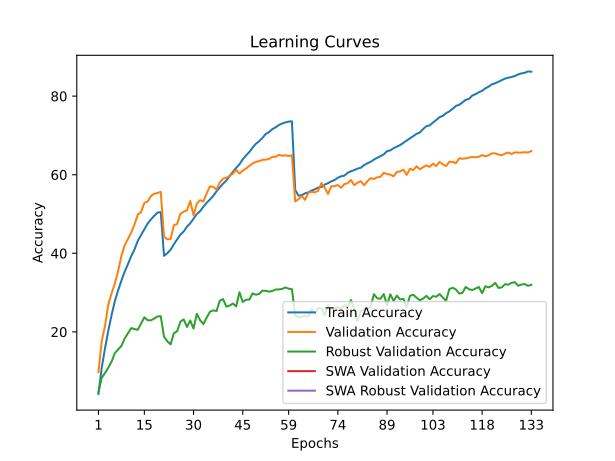

Values plotted in this chart, from the file beside it:
train_accuracy; train_loss; valid_accuracy; valid_loss; valid_accuracy_robust; valid_accuracy_swa; valid_accuracy_robust_swa
4,1940; 4,9656; 9,7600; 4,4851; 4,7103; 9,7600; 4,7103
10,8510; 4,4543; 17,6600; 4,0789; 8,3034; 17,6600; 8,3034
15,8060; 4,1601; 21,4900; 3,8891; 9,5517; 21,4900; 9,5517
20,2560; 3,9319; 26,9400; 3,7011; 10,8690; 26,9400; 10,8690
24,2470; 3,7533; 29,8100; 3,5551; 12,4276; 29,8100; 12,4276
27,8170; 3,5997; 32,3200; 3,4837; 14,6069; 32,3200; 14,6069
30,5740; 3,4804; 35,4600; 3,3278; 15,5379; 35,4600; 15,5379
33,0410; 3,3749; 39,3100; 3,1582; 16,4345; 39,3100; 16,4345
35,3310; 3,2775; 42,0600; 3,0360; 18,3172; 42,0600; 18,3172
37,2520; 3,1911; 43,7000; 2,9511; 19,6276; 43,7000; 19,6276
39,3140; 3,1139; 45,2800; 2,9298; 20,9724; 45,2800; 20,9724
40,9800; 3,0378; 47,3400; 2,8325; 20,7034; 47,3400; 20,7034
43,1720; 2,9677; 49,8700; 2,7466; 20,5448; 49,8700; 20,5448
44,6450; 2,9057; 50,4700; 2,7144; 22,1379; 50,4700; 22,1379
46,0500; 2,8471; 52,8500; 2,6418; 23,6966; 52,8500; 23,6966
47,5720; 2,7995; 53,1600; 2,6247; 22,9655; 53,1600; 22,9655
48,6100; 2,7596; 54,5600; 2,5874; 22,9448; 54,5600; 22,9448
49,5340; 2,7305; 55,1400; 2,5641; 23,4000; 55,1400; 23,4000
50,3510; 2,6982; 55,3300; 2,5501; 23,9241; 55,3300; 23,9241
50,4920; 2,6916; 55,6500; 2,5485; 24,0000; 55,6500; 24,0000
39,3480; 3,1037; 44,2300; 2,9418; 18,7793; 44,2300; 18,7793
40,0220; 3,0788; 43,5600; 2,9474; 17,6138; 43,5600; 17,6138
40,9180; 3,0391; 43,6200; 2,9943; 16,8207; 43,6200; 16,8207
42,3110; 2,9842; 47,1200; 2,8857; 19,6621; 47,1200; 19,6621
43,5280; 2,9375; 47,4900; 2,8416; 20,1655; 47,4900; 20,1655
44,7680; 2,8964; 50,0400; 2,7352; 22,6138; 50,0400; 22,6138
45,5470; 2,8569; 50,6000; 2,7109; 23,1793; 50,6000; 23,1793
46,7770; 2,8122; 50,9600; 2,6823; 21,2483; 50,9600; 21,2483
47,6430; 2,7755; 53,2900; 2,6372; 22,8897; 53,2900; 22,8897
48,7910; 2,7396; 49,6500; 2,7368; 20,8276; 49,6500; 20,8276
49,9870; 2,6967; 52,6400; 2,6458; 24,6069; 52,6400; 24,6069
50,7180; 2,6643; 53,5200; 2,6117; 22,9724; 53,5200; 22,9724
51,8470; 2,6245; 53,1700; 2,6163; 21,9862; 53,1700; 21,9862
52,8620; 2,5881; 55,2600; 2,5806; 23,6138; 55,2600; 23,6138
53,6850; 2,5557; 57,0700; 2,4880; 25,1241; 57,0700; 25,1241
54,6120; 2,5230; 56,9000; 2,5065; 25,4759; 56,9000; 25,4759
55,7850; 2,4818; 56,2200; 2,5080; 25,3103; 56,2200; 25,3103
56,7530; 2,4483; 58,0400; 2,4563; 27,9103; 58,0400; 27,9103
57,7280; 2,4093; 59,0200; 2,4257; 28,3586; 59,0200; 28,3586
58,5130; 2,3832; 59,2300; 2,3931; 26,4345; 59,2300; 26,4345
59,6770; 2,3453; 59,6500; 2,3862; 26,7034; 59,6500; 26,7034
60,7060; 2,3102; 60,2700; 2,3774; 27,2207; 60,2700; 27,2207
61,7450; 2,2749; 61,2300; 2,3498; 26,4759; 61,2300; 26,4759
62,6560; 2,2389; 60,3000; 2,3762; 30,0828; 60,3000; 30,0828
63,9280; 2,2015; 61,0600; 2,3153; 27,6069; 61,0600; 27,6069
64,8920; 2,1719; 61,5600; 2,3077; 28,1793; 61,5600; 28,1793
65,7650; 2,1413; 62,2700; 2,3013; 28,2069; 62,2700; 28,2069
66,8940; 2,1049; 62,8500; 2,2636; 29,8000; 62,8500; 29,8000
67,8650; 2,0770; 63,2700; 2,2521; 29,4483; 63,2700; 29,4483
68,5240; 2,0529; 63,4600; 2,2599; 29,6621; 63,4600; 29,6621
69,3540; 2,0257; 63,7800; 2,2382; 30,4966; 63,7800; 30,4966
70,3570; 1,9976; 63,8400; 2,2227; 30,4345; 63,8400; 30,4345
70,8090; 1,9761; 64,0200; 2,2235; 30,2621; 64,0200; 30,2621
71,5810; 1,9551; 64,5300; 2,2158; 30,3931; 64,5300; 30,3931
72,0530; 1,9440; 64,5700; 2,2074; 30,7724; 64,5700; 30,7724
72,6280; 1,9257; 65,0500; 2,2028; 30,8069; 65,0500; 30,8069
73,0230; 1,9139; 64,8500; 2,1950; 30,9379; 64,8500; 30,9379
73,3190; 1,9072; 64,9300; 2,1922; 31,2897; 64,9300; 31,2897
73,5170; 1,8988; 64,7600; 2,1904; 31,0069; 64,7600; 31,0069
73,5900; 1,8983; 64,9300; 2,1924; 30,8621; 64,9300; 30,8621
... 73 more rows
